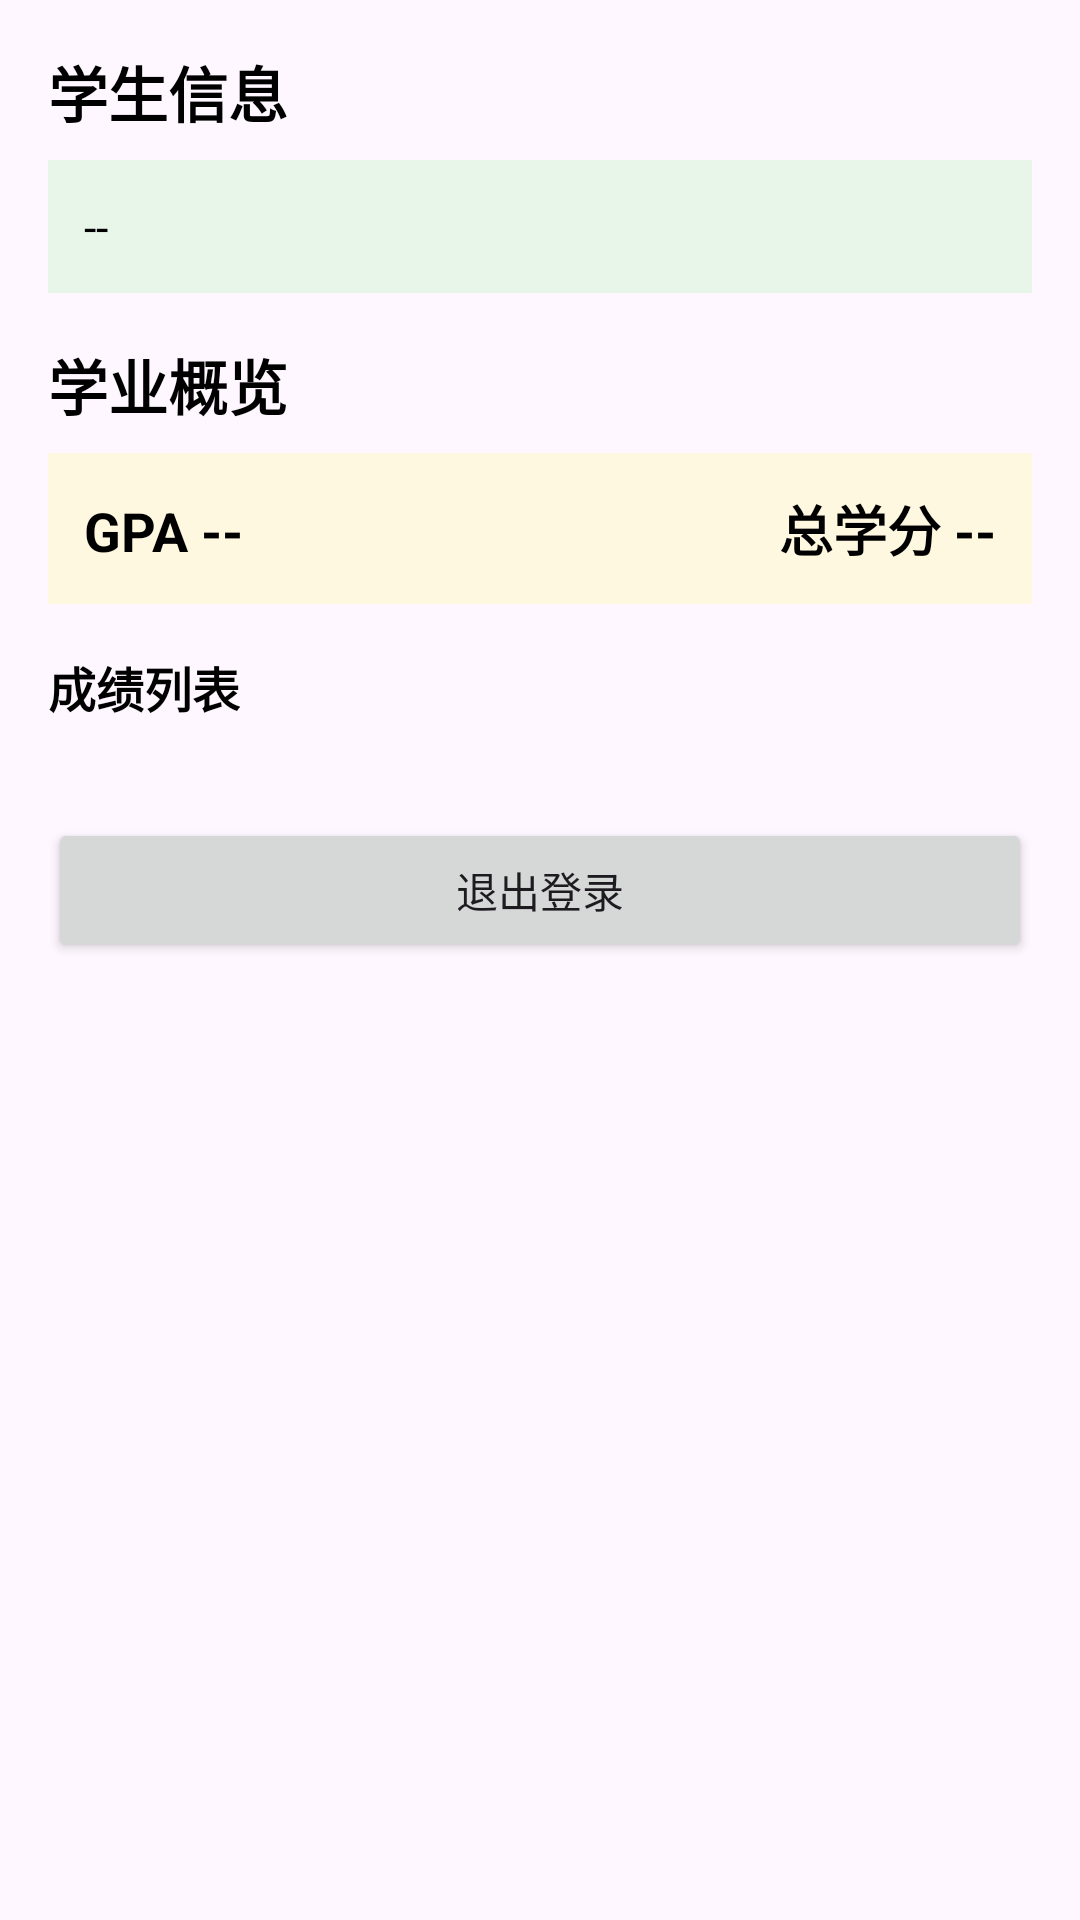

Android layout source for this screen:
<!-- AndroidManifest.xml: application theme Theme.Schoollife -->
<!-- res/layout/fragment_edu.xml -->
<?xml version="1.0" encoding="utf-8"?>
<FrameLayout xmlns:android="http://schemas.android.com/apk/res/android"
    android:layout_width="match_parent"
    android:layout_height="match_parent">

    
    <LinearLayout
        android:id="@+id/layout_need_login"
        android:layout_width="match_parent"
        android:layout_height="match_parent"
        android:gravity="center"
        android:orientation="vertical"
        android:visibility="gone">

        <TextView
            android:layout_width="wrap_content"
            android:layout_height="wrap_content"
            android:text="请先登录"
            android:textColor="@color/gray_text"
            android:textSize="18sp" />

        <Button
            android:id="@+id/btn_go_login"
            android:layout_width="wrap_content"
            android:layout_height="wrap_content"
            android:layout_marginTop="16dp"
            android:text="去登录" />
    </LinearLayout>

    
    <LinearLayout
        android:id="@+id/layout_content"
        android:layout_width="match_parent"
        android:layout_height="match_parent"
        android:orientation="vertical"
        android:visibility="visible">

        <ScrollView
            android:layout_width="match_parent"
            android:layout_height="0dp"
            android:layout_weight="1">

            <LinearLayout
                android:layout_width="match_parent"
                android:layout_height="wrap_content"
                android:orientation="vertical"
                android:padding="16dp">

                <TextView
                    android:layout_width="wrap_content"
                    android:layout_height="wrap_content"
                    android:text="学生信息"
                    android:textColor="@color/black"
                    android:textSize="20sp"
                    android:textStyle="bold" />

                <LinearLayout
                    android:layout_width="match_parent"
                    android:layout_height="wrap_content"
                    android:layout_marginTop="8dp"
                    android:background="#E8F5E9"
                    android:orientation="vertical"
                    android:padding="12dp">

                    <TextView
                        android:id="@+id/tv_profile"
                        android:layout_width="wrap_content"
                        android:layout_height="wrap_content"
                        android:lineSpacingExtra="4dp"
                        android:text="--"
                        android:textColor="@color/black"
                        android:textSize="15sp" />
                </LinearLayout>

                <TextView
                    android:layout_width="wrap_content"
                    android:layout_height="wrap_content"
                    android:layout_marginTop="16dp"
                    android:text="学业概览"
                    android:textColor="@color/black"
                    android:textSize="20sp"
                    android:textStyle="bold" />

                <LinearLayout
                    android:layout_width="match_parent"
                    android:layout_height="wrap_content"
                    android:layout_marginTop="8dp"
                    android:background="#FFF8E1"
                    android:orientation="horizontal"
                    android:padding="12dp">

                    <TextView
                        android:id="@+id/tv_gpa"
                        android:layout_width="0dp"
                        android:layout_height="wrap_content"
                        android:layout_weight="1"
                        android:text="GPA --"
                        android:textColor="@color/black"
                        android:textSize="18sp"
                        android:textStyle="bold" />

                    <TextView
                        android:id="@+id/tv_credits"
                        android:layout_width="0dp"
                        android:layout_height="wrap_content"
                        android:layout_weight="1"
                        android:gravity="end"
                        android:text="总学分 --"
                        android:textColor="@color/black"
                        android:textSize="18sp"
                        android:textStyle="bold" />
                </LinearLayout>

                <TextView
                    android:layout_width="wrap_content"
                    android:layout_height="wrap_content"
                    android:layout_marginTop="16dp"
                    android:text="成绩列表"
                    android:textColor="@color/black"
                    android:textSize="16sp"
                    android:textStyle="bold" />

                <androidx.recyclerview.widget.RecyclerView
                    android:id="@+id/rv_grades"
                    android:layout_width="match_parent"
                    android:layout_height="wrap_content"
                    android:layout_marginTop="8dp" />

                <Button
                    android:id="@+id/btn_logout"
                    android:layout_width="match_parent"
                    android:layout_height="wrap_content"
                    android:layout_marginTop="24dp"
                    android:text="退出登录" />
            </LinearLayout>
        </ScrollView>
    </LinearLayout>
</FrameLayout>
<!-- resources referenced by this layout -->
<resources>
  <color name="black">#FF000000</color>
  <color name="gray_text">#FF757575</color>
  <style name="Theme.Schoollife" parent="Base.Theme.Schoollife" />
  <style name="Base.Theme.Schoollife" parent="Theme.Material3.DayNight.NoActionBar">
          
          
      </style>
</resources>
